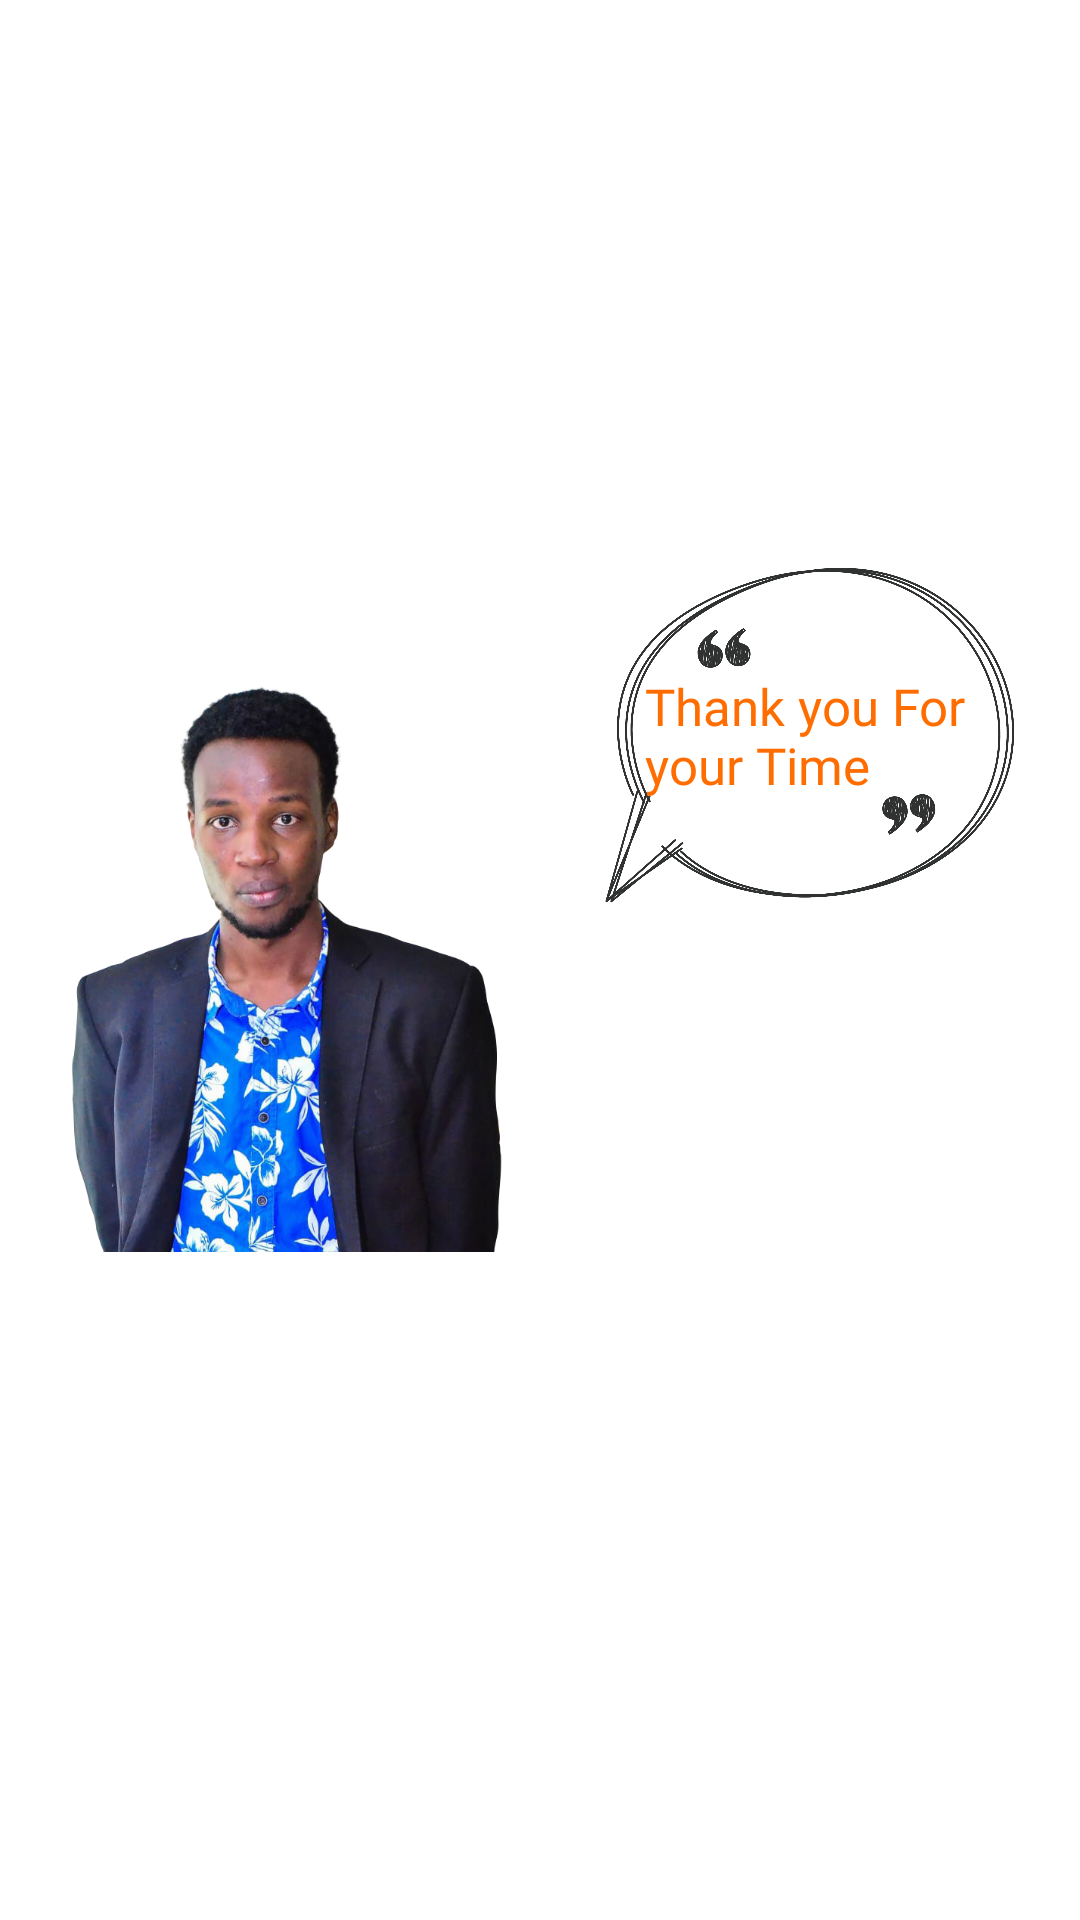

Layout XML and referenced resources for this Android screen:
<!-- AndroidManifest.xml: application theme Theme.EmmanuelKorirCV -->
<!-- res/layout/dialog_exit_layout.xml -->
<?xml version="1.0" encoding="utf-8"?>
<androidx.constraintlayout.widget.ConstraintLayout xmlns:android="http://schemas.android.com/apk/res/android"
    xmlns:app="http://schemas.android.com/apk/res-auto"
    xmlns:tools="http://schemas.android.com/tools"
    android:layout_width="wrap_content"
    android:layout_height="fill_parent"
    tools:ignore="ExtraText">

    <LinearLayout
        android:layout_width="wrap_content"
        android:layout_height="wrap_content"
        android:orientation="horizontal"

        app:layout_constraintBottom_toBottomOf="parent"
        app:layout_constraintStart_toStartOf="parent"
        app:layout_constraintTop_toTopOf="parent">

        <ImageView
            android:id="@+id/me"
            android:layout_width="0dp"
            android:layout_height="300dp"
            android:layout_weight="1"
            android:src="@drawable/github_profile" />

        <androidx.constraintlayout.widget.ConstraintLayout
            android:layout_width="0dp"
            android:layout_height="wrap_content"
            android:layout_weight="1">

            <ImageView
                android:id="@+id/my_speech"
                android:layout_width="match_parent"
                android:layout_height="150dp"
                android:src="@drawable/speech"
                app:layout_constraintBottom_toBottomOf="parent"
                app:layout_constraintEnd_toEndOf="parent"
                app:layout_constraintHorizontal_bias="0.0"
                app:layout_constraintStart_toStartOf="parent"
                app:layout_constraintTop_toTopOf="parent"
                app:layout_constraintVertical_bias="0.0" />

            <TextView
                android:id="@+id/Thanks"
                android:layout_width="110dp"
                android:layout_height="wrap_content"
                android:fontFamily="@font/amaranth_bold"
                android:text="Thank you For your Time"
                android:textColor="#FF6D00"
                android:textSize="17sp"
                app:layout_constraintBottom_toTopOf="@+id/my_speech"
                app:layout_constraintEnd_toEndOf="parent"
                app:layout_constraintHorizontal_bias="0.5"
                app:layout_constraintStart_toStartOf="parent"
                app:layout_constraintTop_toBottomOf="@+id/my_speech" />

        </androidx.constraintlayout.widget.ConstraintLayout>

    </LinearLayout>
</androidx.constraintlayout.widget.ConstraintLayout>
<!-- resources referenced by this layout -->
<resources>
  <!-- drawable github_profile: png bitmap (drawable, 517354 bytes) -->
  <!-- drawable speech: png bitmap (drawable, 374487 bytes) -->
  <style name="Theme.EmmanuelKorirCV" parent="Theme.MaterialComponents.DayNight.DarkActionBar">
          
          <item name="colorPrimary">@color/black</item>
          <item name="colorPrimaryVariant">@color/black</item>
          <item name="colorOnPrimary">@color/white</item>
          
          <item name="colorSecondary">@color/black</item>
          <item name="colorSecondaryVariant">@color/black</item>
          <item name="colorOnSecondary">@color/black</item>
          
          <item name="android:statusBarColor" tools:targetApi="l">?attr/colorPrimaryVariant</item>
          
      </style>
  <color name="black">#FF000000</color>
  <color name="white">#FFFFFFFF</color>
</resources>
